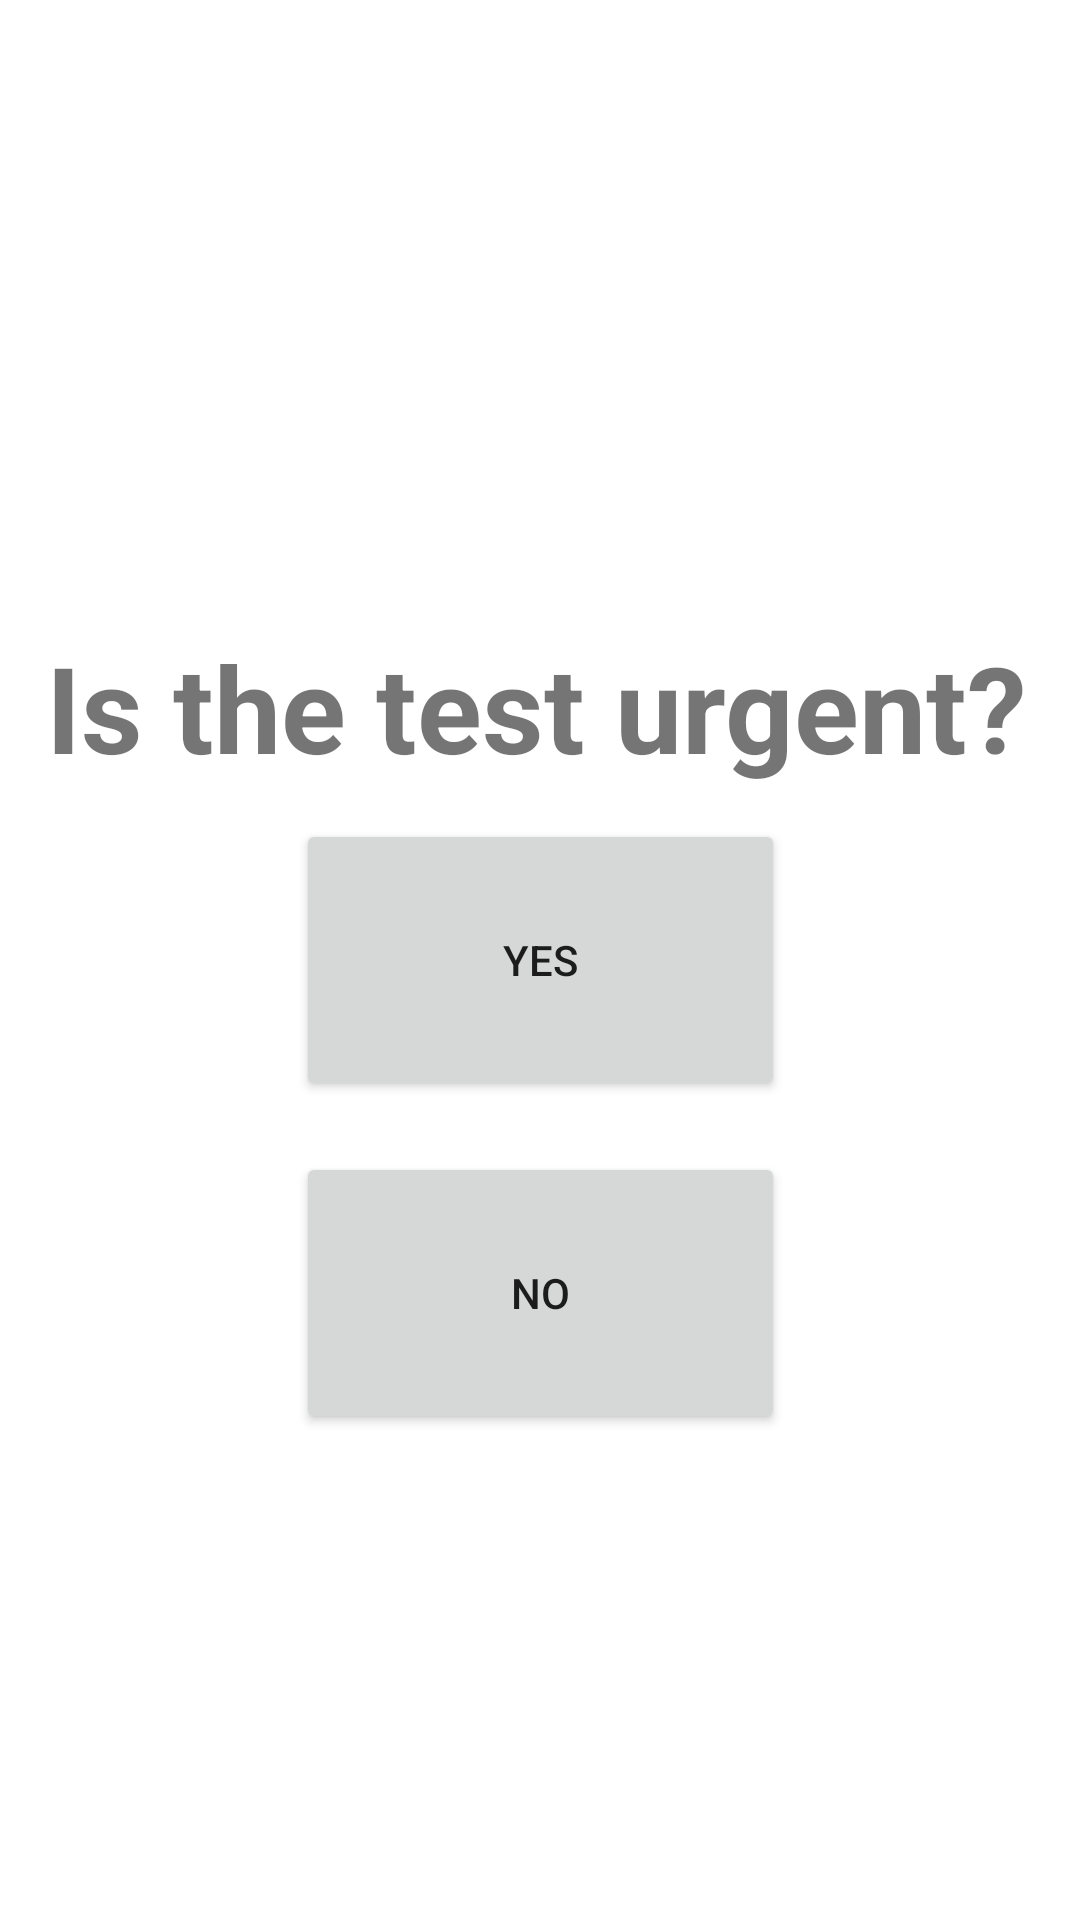

Layout XML and referenced resources for this Android screen:
<!-- AndroidManifest.xml: application theme Theme.CINPrototype -->
<!-- res/layout/activity_boot_up.xml -->
<?xml version="1.0" encoding="utf-8"?>
<androidx.constraintlayout.widget.ConstraintLayout xmlns:android="http://schemas.android.com/apk/res/android"
    xmlns:app="http://schemas.android.com/apk/res-auto"
    xmlns:tools="http://schemas.android.com/tools"
    android:layout_width="match_parent"
    android:layout_height="match_parent"
    tools:context="com.isaac.cincalculator.BootUp">

    <TextView
        android:id="@+id/textView"
        android:layout_width="wrap_content"
        android:layout_height="wrap_content"
        android:text="Is the test urgent?"
        android:textSize="40sp"
        android:textStyle="bold"
        app:layout_constraintBottom_toBottomOf="parent"
        app:layout_constraintEnd_toEndOf="parent"
        app:layout_constraintHorizontal_bias="0.461"
        app:layout_constraintStart_toStartOf="parent"
        app:layout_constraintTop_toTopOf="parent"
        app:layout_constraintVertical_bias="0.356" />

    <Button
        android:id="@+id/button"
        android:layout_width="163dp"
        android:layout_height="94dp"
        android:text="No"
        app:layout_constraintBottom_toBottomOf="parent"
        app:layout_constraintEnd_toEndOf="parent"
        app:layout_constraintStart_toStartOf="parent"
        app:layout_constraintTop_toTopOf="parent"
        app:layout_constraintVertical_bias="0.703" />

    <Button
        android:id="@+id/button2"
        android:layout_width="163dp"
        android:layout_height="94dp"
        android:text="Yes"
        app:layout_constraintBottom_toBottomOf="parent"
        app:layout_constraintEnd_toEndOf="parent"
        app:layout_constraintStart_toStartOf="parent"
        app:layout_constraintTop_toTopOf="parent" />

</androidx.constraintlayout.widget.ConstraintLayout>
<!-- resources referenced by this layout -->
<resources>
  <style name="Theme.CINPrototype" parent="Theme.MaterialComponents.DayNight.DarkActionBar">
          
          <item name="colorPrimary">@color/purple_500</item>
          <item name="colorPrimaryVariant">@color/purple_700</item>
          <item name="colorOnPrimary">@color/white</item>
          
          <item name="colorSecondary">@color/teal_200</item>
          <item name="colorSecondaryVariant">@color/teal_700</item>
          <item name="colorOnSecondary">@color/black</item>
          
          <item name="android:statusBarColor" tools:targetApi="l">?attr/colorPrimaryVariant</item>
          
      </style>
  <!-- not gathered from this repository: default colours our renderer supplied (Android Studio template values) -->
  <color name="purple_500">#FF6200EE</color>
  <color name="purple_700">#FF3700B3</color>
  <color name="teal_200">#FF03DAC5</color>
  <color name="teal_700">#FF018786</color>
  <color name="black">#FF000000</color>
  <color name="white">#FFFFFFFF</color>
</resources>
